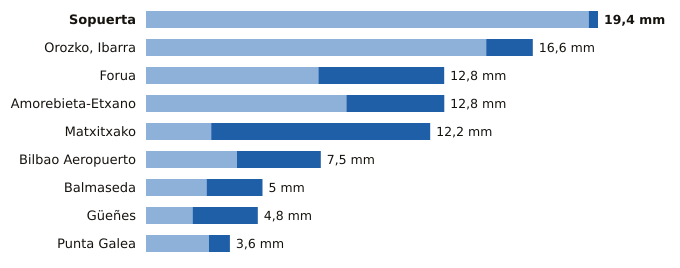

Source data for this figure (header and first rows):
estacion, provincia, indicativo, mm_6_dias_anteriores, mm_hoy, mm_7_dias, horas_de_hoy
Sopuerta, Bizkaia, 1083B, 19.0, 0.4, 19.4, 21
Orozko, Ibarra, Bizkaia, 1064L, 14.6, 2.0, 16.6, 21
Forua, Bizkaia, 1056K, 7.4, 5.4, 12.8, 21
Amorebieta-Etxano, Bizkaia, 1074C, 8.6, 4.2, 12.8, 21
Matxitxako, Bizkaia, 1057B, 2.8, 9.4, 12.2, 21
Bilbao Aeropuerto, Bizkaia, 1082, 3.9, 3.6, 7.5, 21
Balmaseda, Bizkaia, 1078C, 2.6, 2.4, 5.0, 20
Güeñes, Bizkaia, 1078I, 2.0, 2.8, 4.8, 21
Punta Galea, Bizkaia, 1059X, 2.7, 0.9, 3.6, 21
